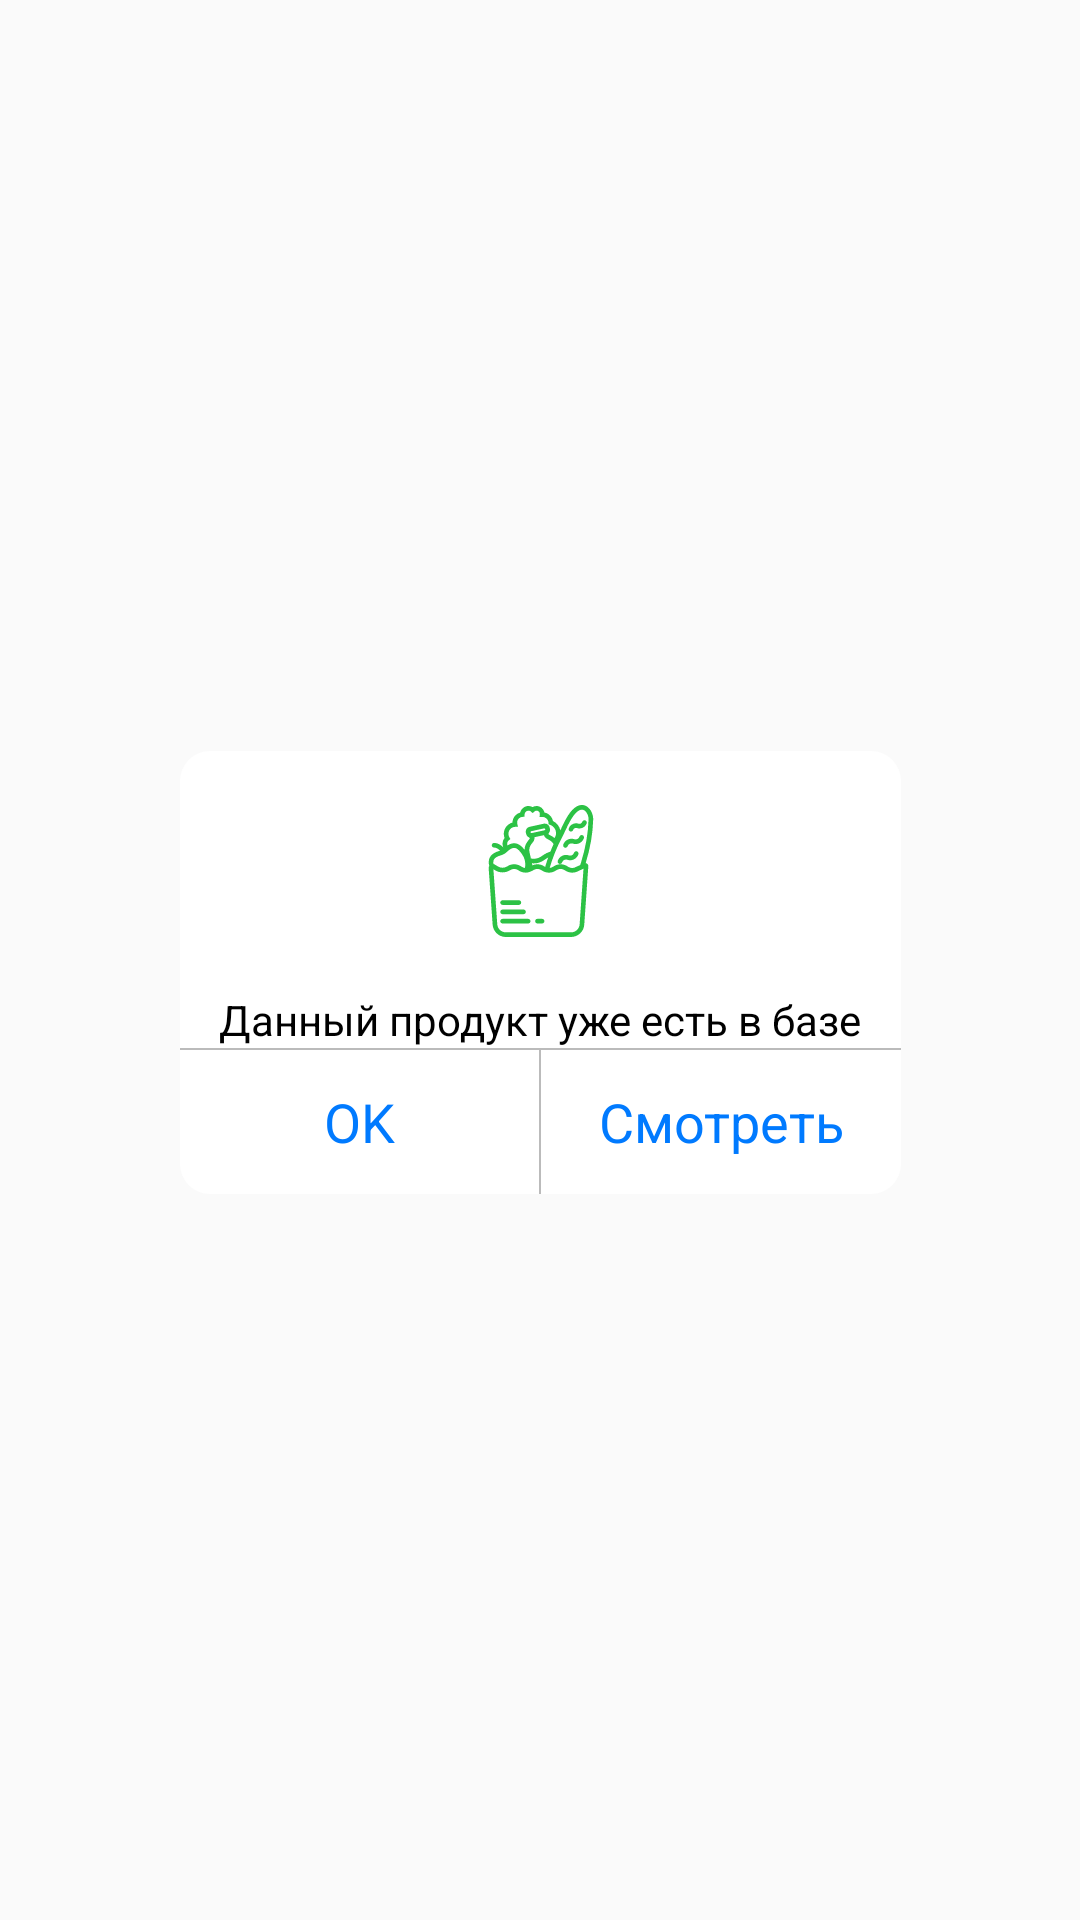

Here is an Android app screen rendered from its layout file. Give the layout XML and the strings, colors and styles it references.
<!-- AndroidManifest.xml: application theme Theme.App.Light -->
<!-- res/layout/product_exist_dialog.xml -->
<?xml version="1.0" encoding="utf-8"?>
<layout xmlns:android="http://schemas.android.com/apk/res/android"
        xmlns:app="http://schemas.android.com/apk/res-auto">

    <androidx.constraintlayout.widget.ConstraintLayout
            android:layout_width="match_parent"
            android:layout_height="match_parent"
            android:background="@android:color/transparent">
        <androidx.constraintlayout.widget.ConstraintLayout
                android:id="@+id/dialogCl"
                android:layout_width="wrap_content"
                android:layout_height="wrap_content"
                android:background="@drawable/dialog_bg"
                app:layout_constraintEnd_toEndOf="parent"
                android:layout_marginTop="8dp"
                app:layout_constraintTop_toTopOf="parent"
                app:layout_constraintStart_toStartOf="parent"
                app:layout_constraintBottom_toBottomOf="parent">

            <ImageView
                    android:id="@+id/anMail"
                    app:layout_constraintEnd_toEndOf="parent"
                    app:layout_constraintStart_toStartOf="parent"
                    app:layout_constraintTop_toTopOf="parent"
                    android:layout_marginTop="10dp"
                    android:layout_width="match_parent"
                    android:layout_height="60dp"
                    app:srcCompat="@drawable/ic_groceries"
                    />

            <TextView
                    android:id="@+id/txt_progress"
                    android:text="@string/exists_tv"
                    app:layout_constraintEnd_toEndOf="parent"
                    app:layout_constraintStart_toStartOf="parent"
                    app:layout_constraintTop_toBottomOf="@id/anMail"
                    android:layout_marginTop="10dp"
                    android:layout_height="wrap_content"
                    android:layout_width="wrap_content"
                    android:gravity="center"
                    android:theme="@style/Dialog.Text"
                    android:layout_marginStart="13dp"
                    android:layout_marginEnd="13dp"
                    />


                <View
                    android:id="@+id/dividerV"
                    android:layout_width="0dp"
                    android:layout_height="0.5dp"
                    android:background="@color/lineColor"
                    app:layout_constraintStart_toStartOf="parent"
                    app:layout_constraintEnd_toEndOf="parent"
                    app:layout_constraintTop_toBottomOf="@+id/txt_progress"
                    />

                <LinearLayout
                        android:layout_width="0dp"
                        android:layout_height="wrap_content"
                        android:orientation="horizontal"
                        app:layout_constraintStart_toStartOf="parent"
                        app:layout_constraintBottom_toBottomOf="parent"
                        app:layout_constraintTop_toBottomOf="@+id/dividerV"
                        app:layout_constraintEnd_toEndOf="parent"
                        >

                    <Button
                            android:id="@+id/okBtn"
                            android:layout_weight="1"
                            android:layout_width="0dp"
                            android:layout_height="wrap_content"
                            android:text="OK"
                            android:background="?android:attr/selectableItemBackground"
                            android:textColor="#007AFF"
                            />

                    <View
                            android:id="@+id/dividerButtonV"
                            android:layout_width="0.5dp"
                            android:layout_height="match_parent"
                            android:background="@color/lineColor"
                            />

                    <Button
                            android:id="@+id/showBtn"
                            android:layout_weight="1"
                            android:layout_width="0dp"
                            android:layout_height="wrap_content"
                            android:text="Смотреть"
                            android:textColor="#007AFF"
                            android:background="?android:attr/selectableItemBackground"
                            />

                </LinearLayout>
            </androidx.constraintlayout.widget.ConstraintLayout>

        </androidx.constraintlayout.widget.ConstraintLayout>
</layout>
<!-- resources referenced by this layout -->
<resources>
  <color name="lineColor">#BBBBBB</color>
  <!-- drawable dialog_bg (drawable-v24) -->
  <?xml version="1.0" encoding="utf-8"?>
  <selector xmlns:android="http://schemas.android.com/apk/res/android">
  <item>
      <shape android:shape="rectangle">
          
          <solid android:color="@android:color/white"/>
          
          <corners android:radius="10dp"/>
      </shape>
  </item>
  </selector>
  <string name="exists_tv">Данный продукт уже есть в базе</string>
  <style name="Dialog.Text" parent="Widget.TextView.Primary">
          <item name="android:textColor">@color/colorPanel</item>
      </style>
  <style name="Widget.TextView.Primary" parent="android:Widget.TextView">
          <item name="android:textColor">@color/primaryText</item>
          <item name="android:textSize">14sp</item>
      </style>
  <color name="colorPanel">#FFFFFF</color>
  <style name="Base.Theme.App" parent="Theme.AppCompat.Light.NoActionBar">
          <item name="primaryButtonTheme">@style/Widget.Button.Primary</item>
          <item name="windowActionBar">false</item>
          <item name="windowNoTitle">true</item>
          <item name="android:typeface">serif</item>
          <item name="fontFamily">@font/roboto_regular</item>
      </style>
  <style name="Widget.TextInputEditText.Primary" parent="@android:style/TextAppearance">
          <item name="colorControlNormal">@color/quantum_black_100</item>
          <item name="colorControlActivated">@color/quantum_black_100</item>
          <item name="colorControlHighlight">@color/greenBgColor</item>
      </style>
  <style name="Widget.Button.Primary" parent="Widget.AppCompat.Button">
          <item name="background">@drawable/button_green_bg</item>
          <item name="android:textColor">@color/playButtonTextColor</item>
          <item name="android:textSize">18sp</item>
          <item name="textAllCaps">false</item>
          <item name="android:padding">11dp</item>
      </style>
  <color name="lightInverseTextColor">#000000</color>
  <color name="colorWhite">#FFFFFF</color>
  <color name="lightColorPrimary">#ffffff</color>
  <color name="lightColorPrimaryDark">#424242</color>
  <color name="lightColorAccent">#000000</color>
  <color name="lightPrimaryText">#424242</color>
  <color name="lightButtonNormal">#76be2f</color>
  <color name="lightButtonHighlight">#81c784</color>
  <color name="lightButtonText">#FFFFFF</color>
  <color name="lightColorSelected">#BB000000</color>
  <color name="lightBorderColor">#EAEAEA</color>
  <color name="lightSubviewsColor">#1f000000</color>
  <color name="lightClearSubviewsColor">#12000000</color>
  <color name="lightPlayButtonTextColor">#6D6F76</color>
  <color name="lightBoldTextColor">#434343</color>
  <color name="lightThinTextColor">#636363</color>
  <color name="lightGrayTextColor">#636363</color>
  <color name="lightRedTextColor">#ec0d12</color>
  <color name="lightGreenTextColor">#079f20</color>
  <color name="lightBlueTextColor">#205c82</color>
  <color name="lightPartnerMissionDescriptionTextColor">#205c82</color>
  <color name="lightPrizedTopMissionColor">#205c82</color>
  <color name="lightTimerTextColor">#a049aa</color>
  <color name="lightOpponentTurnTextColor">#636363</color>
  <color name="lightSettingsFieldTextColor">#636363</color>
  <color name="lightHintTextColor">#D6D6D6</color>
  <color name="primaryText">#000000</color>
  <color name="quantum_black_100">#000000</color>
  <color name="greenBgColor">#2CC245</color>
  <!-- drawable button_green_bg (drawable-v24) -->
  <?xml version="1.0" encoding="utf-8"?>
  <selector xmlns:android="http://schemas.android.com/apk/res/android">
  <item>
      <shape android:shape="rectangle">
          
          <gradient android:angle="180" android:endColor="@color/greenBgColor"
                  android:startColor="@color/btnDarkGreen" />
          
          <corners android:radius="50dp"/>
      </shape>
  </item>
  </selector>
  <color name="playButtonTextColor">#ffffff</color>
  <color name="btnDarkGreen">#117B23</color>
</resources>
